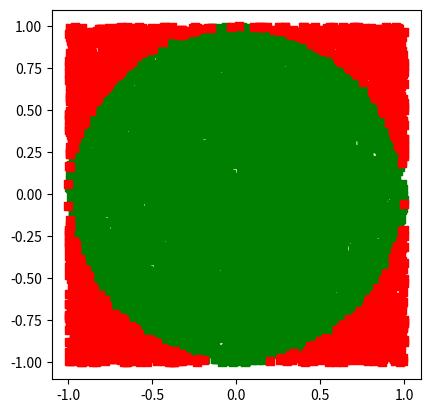

Python code for this plot:
from random import *
from math import sqrt

import matplotlib.pyplot as plt

ins = 0
n = 10000

x_ins = []
y_ins = []
x_outs = []
y_outs = []

for i in range(n):
    x = (random()-0.5)*2
    y = (random()-0.5)*2
    if sqrt(x**2+y**2) <= 1:
        ins += 1
        x_ins.append(x)
        y_ins.append(y)
    else:
        x_outs.append(x)
        y_outs.append(y)

fig, ax = plt.subplots()
ax.set_aspect('equal')
ax.scatter(x_ins,  y_ins, color='g', marker='s')
ax.scatter(x_outs,  y_outs, color='r', marker='s')
plt.show()


pi = 4 * ins / n
print(pi)
